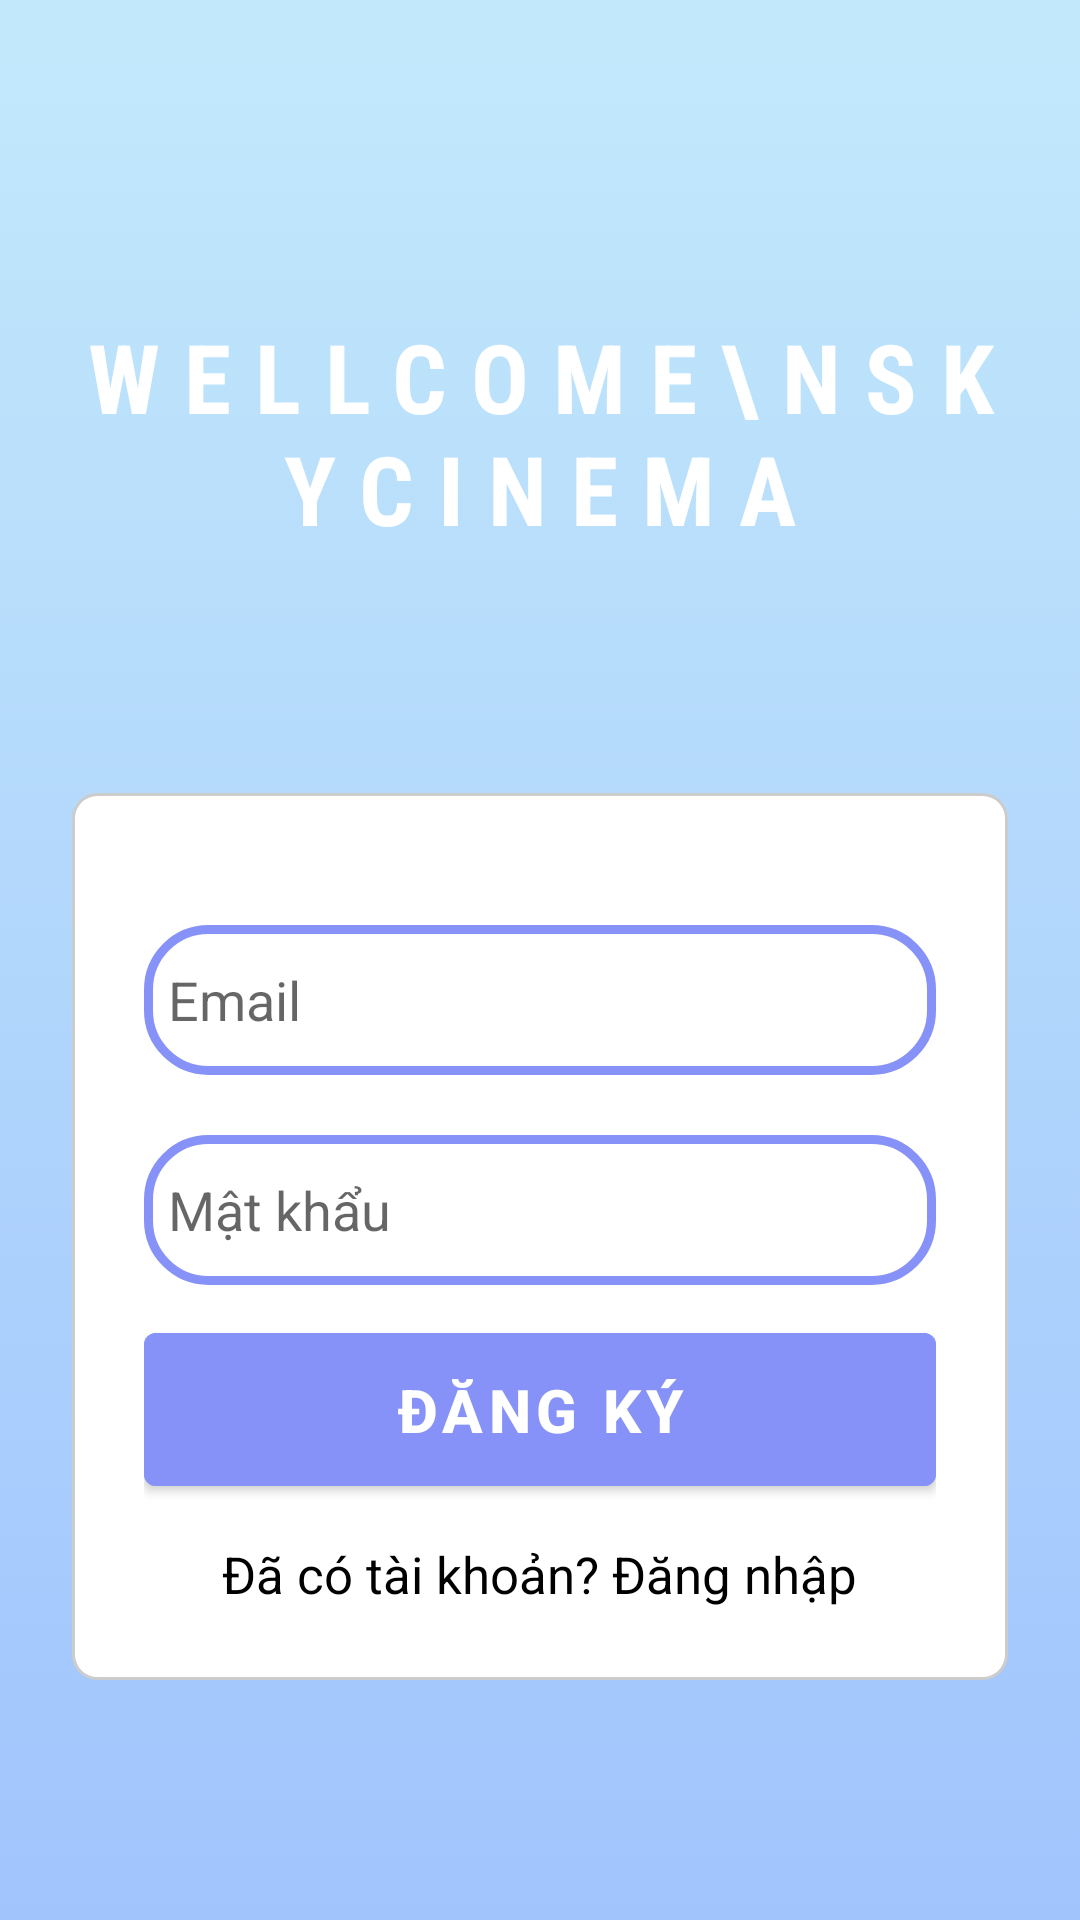

Reconstruct the res/layout file that produces this screen, plus the resources it refers to.
<!-- AndroidManifest.xml: activity theme Theme.ProjectFilm.NoActionBar -->
<!-- res/layout/activity_register.xml -->
<?xml version="1.0" encoding="utf-8"?>
<LinearLayout
    xmlns:android="http://schemas.android.com/apk/res/android"
    xmlns:app="http://schemas.android.com/apk/res-auto"
    xmlns:tools="http://schemas.android.com/tools"
    android:background="@drawable/gradient_background_1"
    android:layout_width="match_parent"
    android:layout_height="match_parent"
    android:orientation="vertical"
    android:padding="24dp"
    tools:context=".RegisterActivity">


    <TextView
        android:id="@+id/welcomeTitleText"
        android:layout_width="wrap_content"
        android:layout_height="wrap_content"
        android:layout_marginTop="80dp"  android:fontFamily="sans-serif-condensed"
        android:letterSpacing="0.25"
        android:text="WELLCOME\nSKYCINEMA"
        android:textAllCaps="true"
        android:textColor="@android:color/white"
        android:textSize="32sp"
        android:textStyle="bold"
        android:gravity="center_horizontal"
        android:layout_gravity="center_horizontal"
        />

    <LinearLayout
        android:layout_width="match_parent" android:layout_height="wrap_content"
        android:gravity="center_horizontal"
        android:layout_marginTop="80dp"
        android:background="@drawable/rounded_bg" android:orientation="vertical" android:padding="24dp">

        <EditText
            android:id="@+id/emailEditText"
            android:layout_width="match_parent"
            android:layout_height="50dp" android:layout_marginTop="20dp"
            android:background="@drawable/custom_edittext"
            android:drawableStart="@drawable/baseline_email_24" android:drawablePadding="8dp"
            android:ems="10" android:hint="Email" android:inputType="textEmailSubject"
            android:padding="8dp" android:textColor="@color/black"
            android:textColorHighlight="@color/cardview_dark_background"/>
        <EditText
            android:id="@+id/passwordEditText"
            android:layout_width="match_parent"
            android:layout_height="50dp" android:layout_marginTop="20dp"
            android:background="@drawable/custom_edittext" android:drawableStart="@drawable/baseline_lock_24"
            android:drawablePadding="8dp" android:ems="10" android:hint="Mật khẩu"
            android:inputType="textPassword" android:padding="8dp" android:textColor="@color/black"
            android:textColorHighlight="@color/cardview_dark_background"/>
        <Button
            android:id="@+id/registerButton"
            android:layout_width="match_parent"
            android:layout_height="wrap_content"
            android:text="Đăng ký"
            android:textStyle="bold"
            android:layout_marginTop="10dp"
            android:backgroundTint="@color/purple" android:textColor="@color/white"
            android:paddingVertical="12dp"
            android:textSize="20sp"/>

        <TextView
            android:id="@+id/backToLoginText"
            android:layout_width="wrap_content"
            android:layout_height="wrap_content"
            android:layout_gravity="center_horizontal"
            android:text="Đã có tài khoản? Đăng nhập"
            android:textSize="17sp"
            android:textColor="@color/black"
            android:layout_marginTop="12dp"
            android:clickable="true"
            android:onClick="goToLogin"
            android:focusable="true"/>
    </LinearLayout>
</LinearLayout>
<!-- resources referenced by this layout -->
<resources>
  <color name="black">#FF000000</color>
  <color name="purple">#8692f7</color>
  <color name="white">#FFFFFFFF</color>
  <!-- drawable custom_edittext (drawable) -->
  <?xml version="1.0" encoding="utf-8"?>
  <shape xmlns:android="http://schemas.android.com/apk/res/android"
      android:shape="rectangle">
  
      <stroke
          android:width="3dp"
          android:color="@color/purple"/>
      <corners android:radius="20dp"/>
  </shape>
  <!-- drawable gradient_background_1 (drawable) -->
  <?xml version="1.0" encoding="utf-8"?>
  <selector xmlns:android="http://schemas.android.com/apk/res/android">
      <item>
          <shape>
              <gradient android:angle="90"
                  android:startColor="#a1c4fd"
                  android:endColor="#c2e9fb" />
          </shape>
      </item>
  </selector>
  <!-- drawable rounded_bg (drawable) -->
  <?xml version="1.0" encoding="utf-8"?>
  <shape xmlns:android="http://schemas.android.com/apk/res/android"
      android:shape="rectangle">
      <corners android:radius="8dp"/>
      <stroke android:width="1dp" android:color="#CCCCCC"/>
      <solid android:color="@android:color/white"/>
  </shape>
  <style name="Theme.ProjectFilm.NoActionBar">
          <item name="windowActionBar">false</item>
          <item name="windowNoTitle">true</item>
      </style>
</resources>
